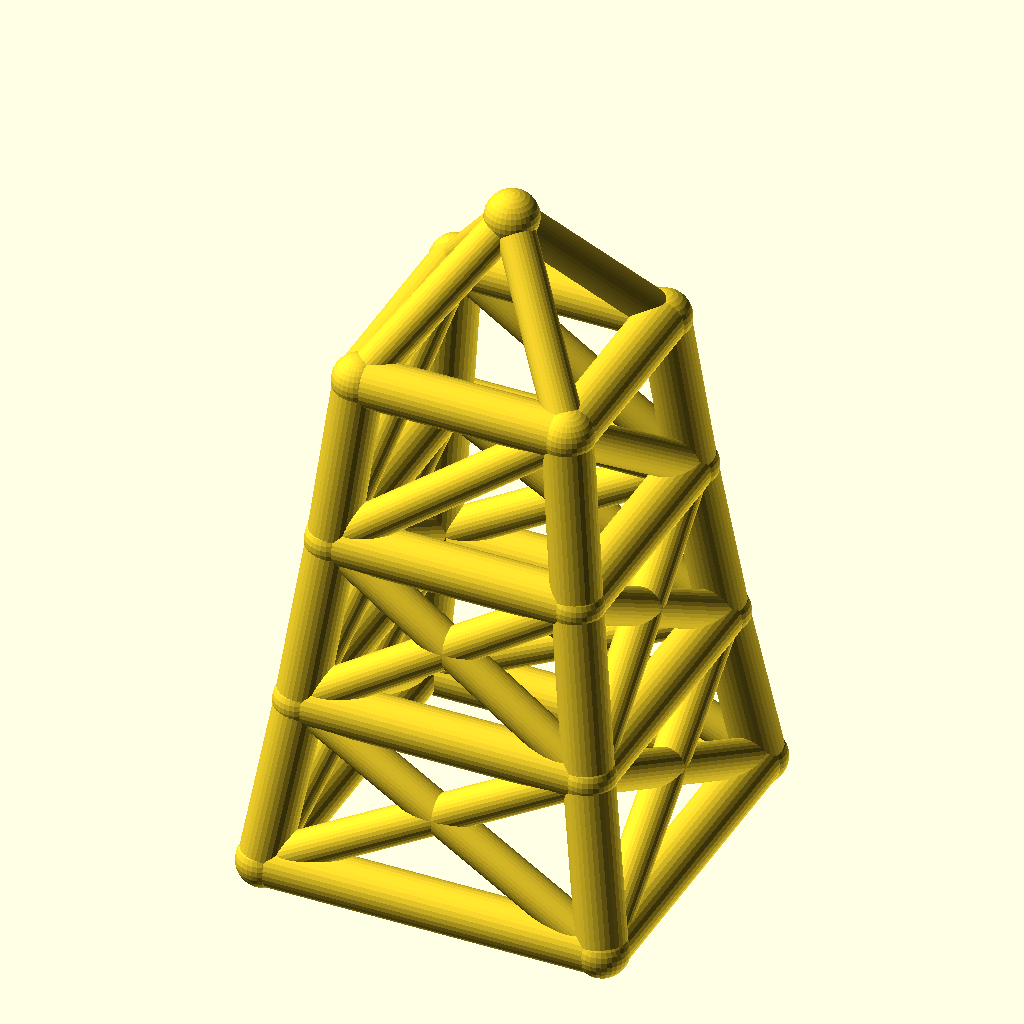
Cell 1: rendered with the file's own defaults.
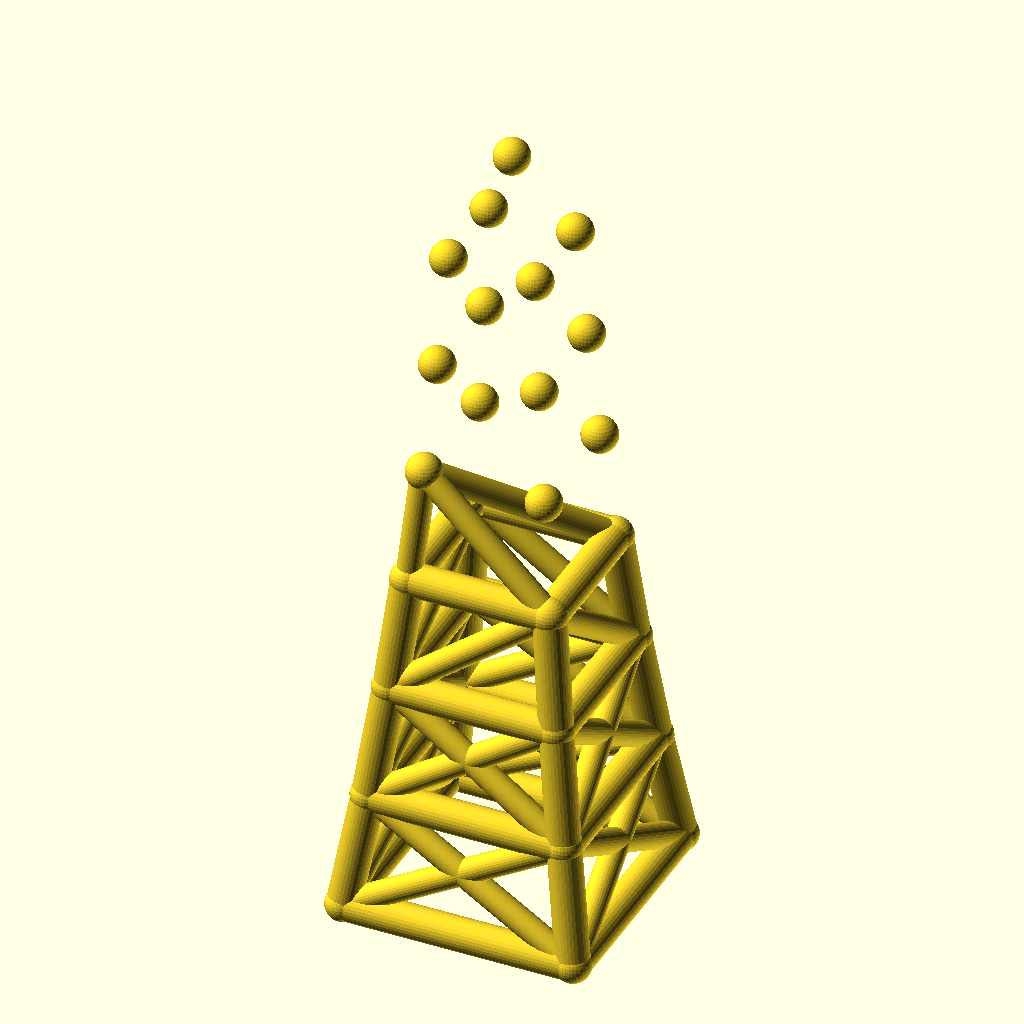
Cell 2: levels = 6 (everything else at default).
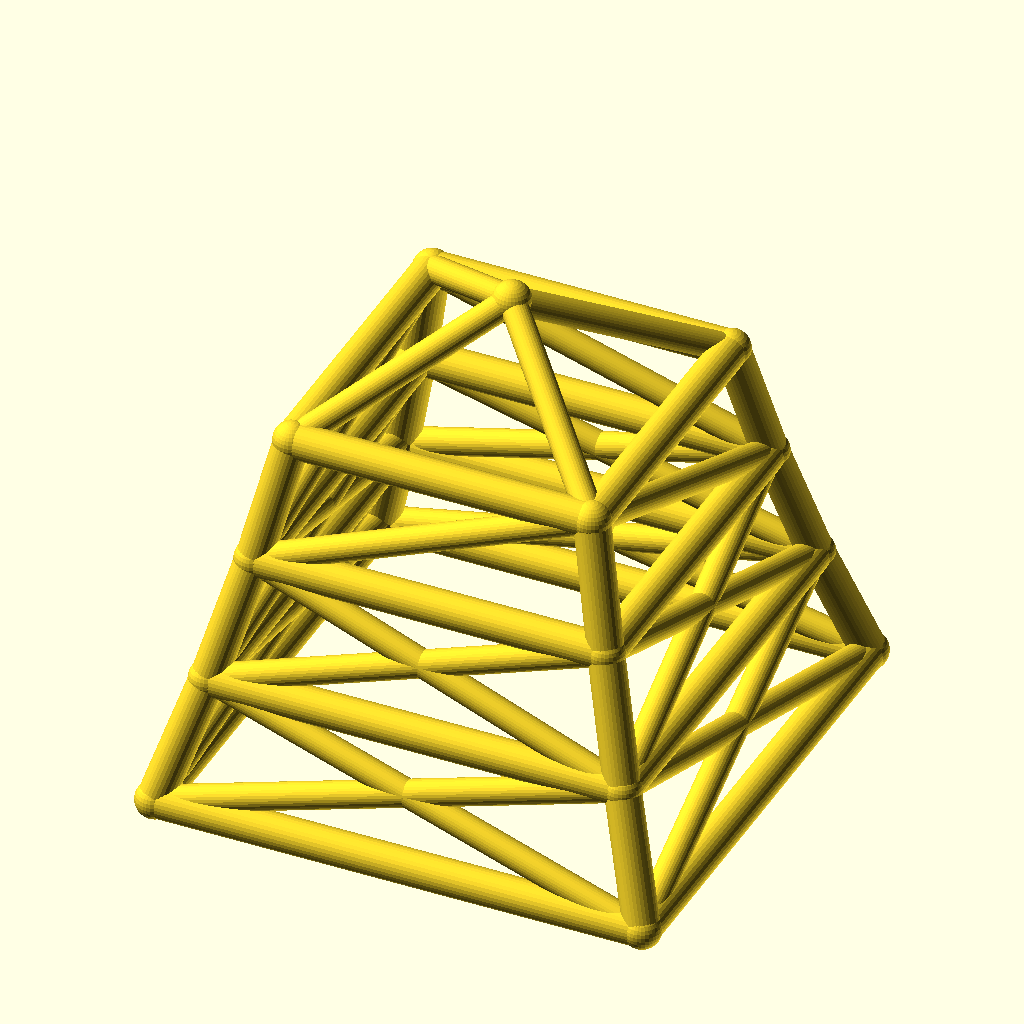
Cell 3 — base_w set to 140, the other parameters unchanged.
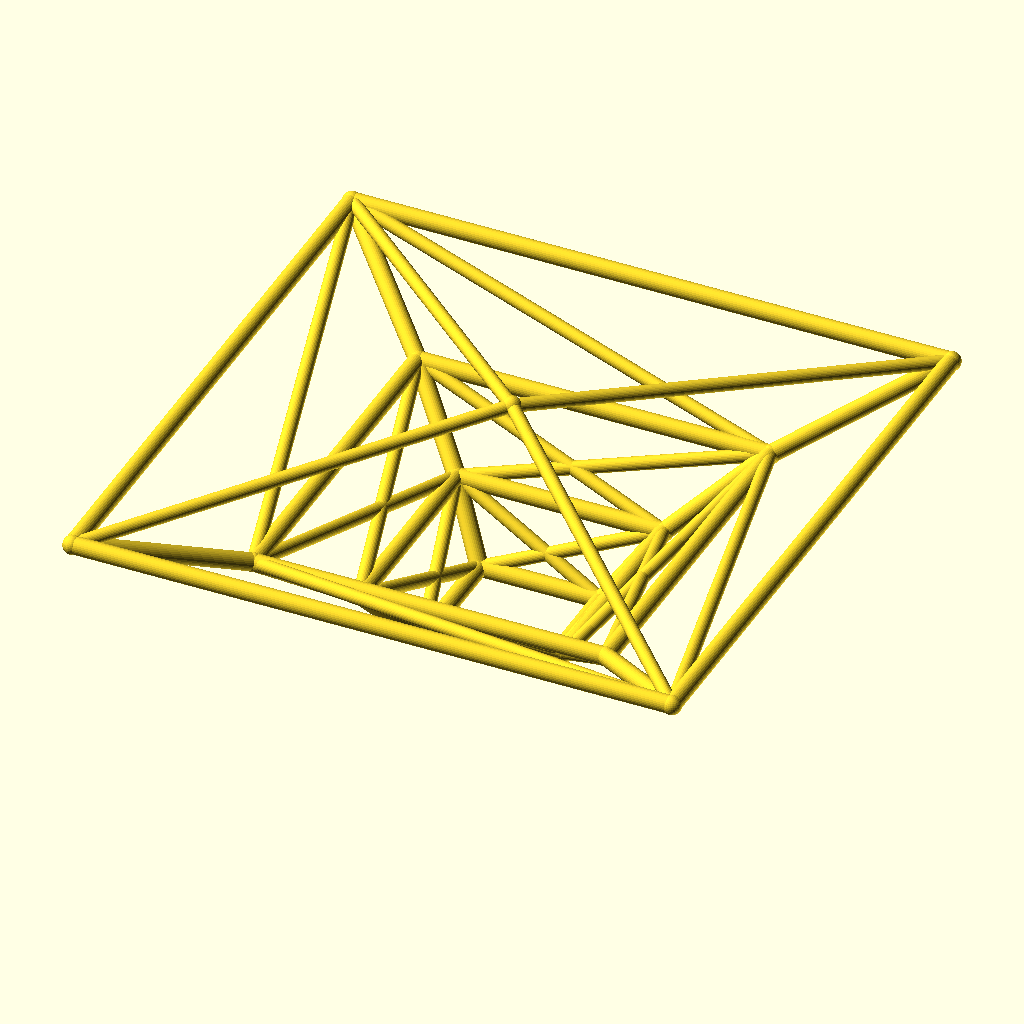
Cell 4: the same model with taper = 1.7.
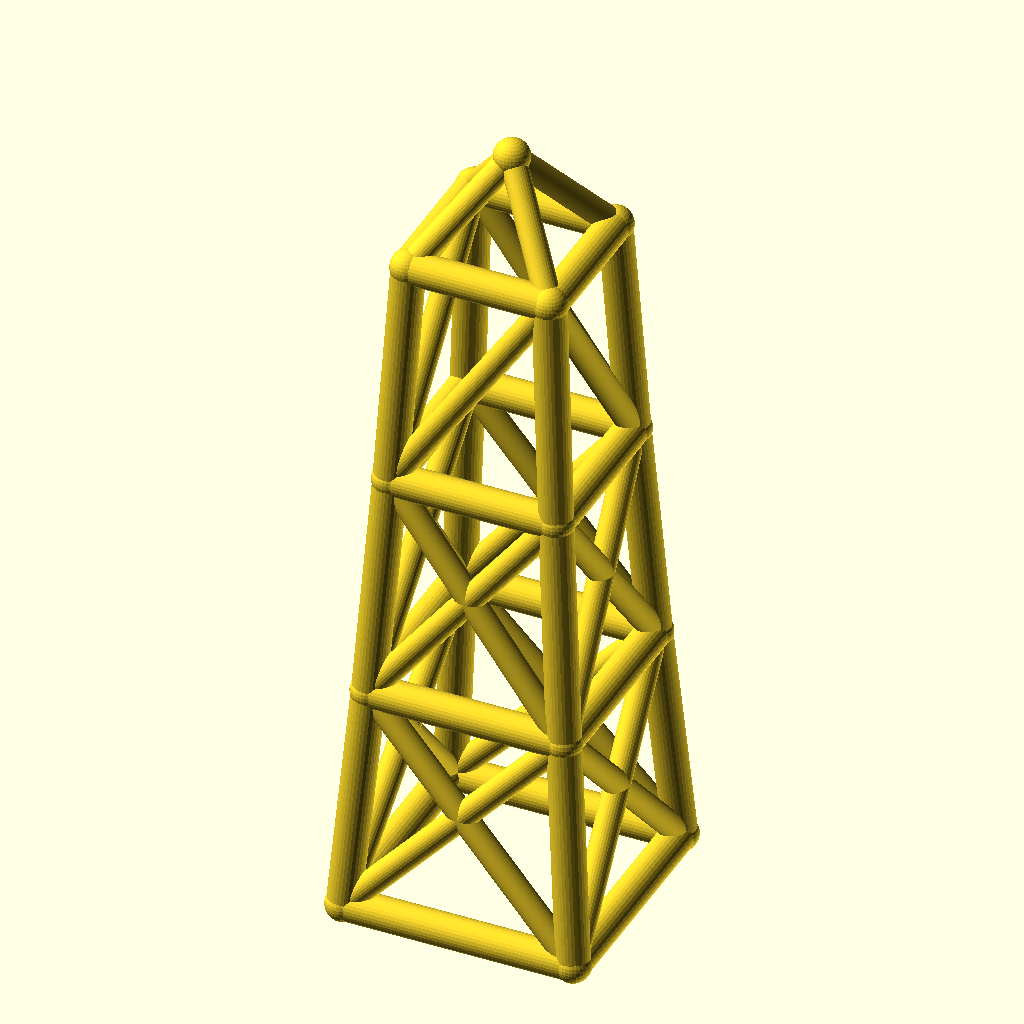
Cell 5: level_h = 70 (everything else at default).
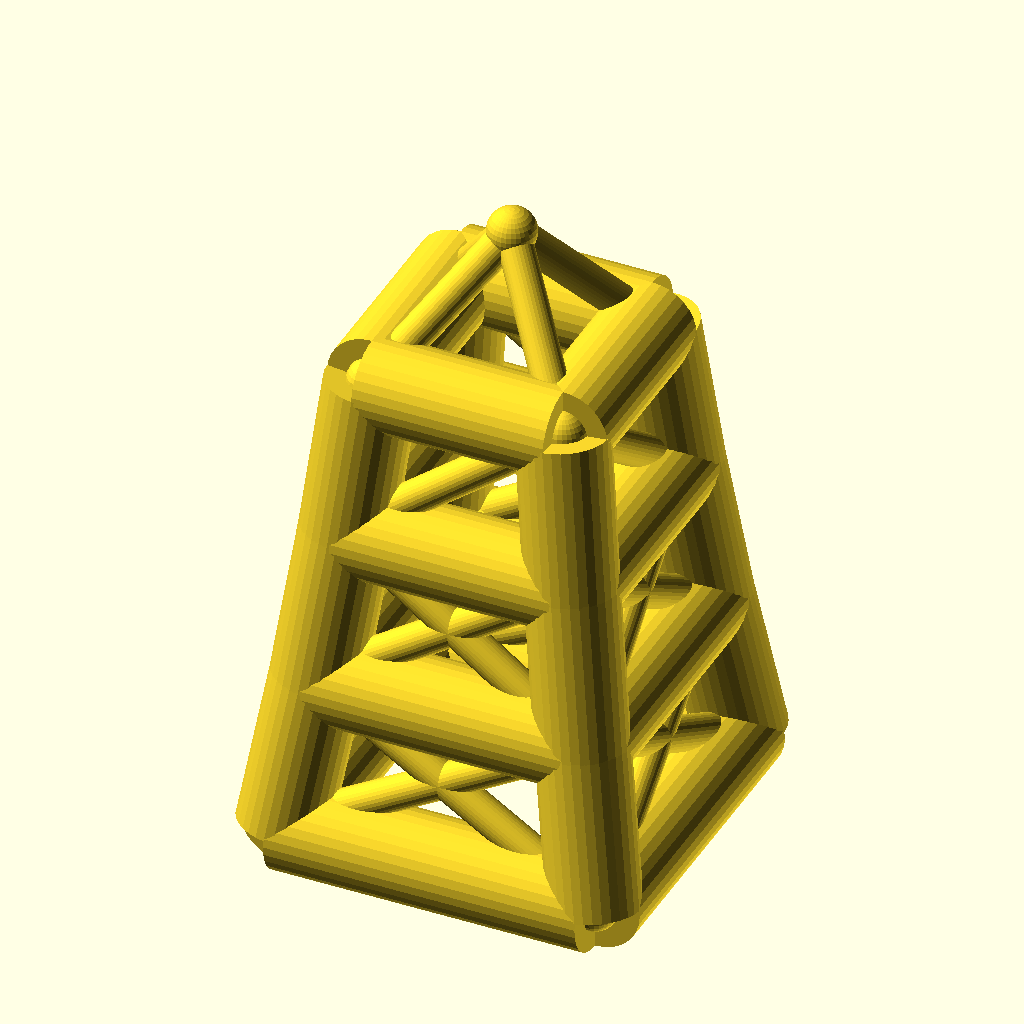
Cell 6: leg_r = 10 (everything else at default).
The same orthographic view direction (rotation 55°, 0°, 25°; colour scheme Cornfield) for every cell, with the view re-fitted per cell, so scale and position can differ between cells.
OpenSCAD source file optional_data/data/wire2/masttowers/scene_0159.scad:
$fn = 32;

// ----------------------------------------------------------------------
// Tapered four-leg tower: 3 levels, base 70 mm, taper 0.85 per level
// ----------------------------------------------------------------------

// --- parameters (mm) ---
levels = 3;               // number of tower levels
base_w = 70;              // bottom ring width (X and Y)
taper = 0.85;             // ring width multiplier per level
level_h = 35;             // height of one level
leg_r = 5;                // leg / ring member radius
brace_r = 3.8;            // diagonal brace radius
joint_r = 5.4;            // joint ball radius
crown_h = 30;             // crown mast height above the top ring

bbox_x = base_w + 2 * joint_r;  // overall X, joints included
bbox_y = base_w + 2 * joint_r;  // overall Y, joints included
bbox_z = levels * level_h + crown_h + 2 * joint_r;  // overall Z, joints included
leg_d = 2 * leg_r;  // leg / ring stock diameter
brace_d = 2 * brace_r;  // brace stock diameter
joint_d = 2 * joint_r;  // joint ball diameter
top_w = base_w * pow(taper, levels);  // width of the top ring
nodes = concat([for (lvl = [0 : levels], sx = [-1, 1], sy = [-1, 1]) [sx * base_w * pow(taper, lvl) / 2, sy * base_w * pow(taper, lvl) / 2, lvl * level_h]], [[0, 0, levels * level_h + crown_h]]);

module member(a, b, r) {
  /* round stock from joint a to joint b, ends buried in the joint balls */
  d = b - a;
  length = norm(d);
  translate(a) rotate([0, acos(d[2] / length), atan2(d[1], d[0])])
    cylinder(h = length, r = r);
}

module joint(p, r) {
  /* ball at the joint centre, fatter than every member meeting there */
  translate(p) sphere(r = r);
}

/* members - each call is one graph edge */
member(nodes[0], nodes[4], leg_r);
member(nodes[1], nodes[5], leg_r);
member(nodes[2], nodes[6], leg_r);
member(nodes[3], nodes[7], leg_r);
member(nodes[4], nodes[8], leg_r);
member(nodes[5], nodes[9], leg_r);
member(nodes[6], nodes[10], leg_r);
member(nodes[7], nodes[11], leg_r);
member(nodes[8], nodes[12], leg_r);
member(nodes[9], nodes[13], leg_r);
member(nodes[10], nodes[14], leg_r);
member(nodes[11], nodes[15], leg_r);
member(nodes[0], nodes[1], leg_r);
member(nodes[2], nodes[3], leg_r);
member(nodes[0], nodes[2], leg_r);
member(nodes[1], nodes[3], leg_r);
member(nodes[4], nodes[5], leg_r);
member(nodes[6], nodes[7], leg_r);
member(nodes[4], nodes[6], leg_r);
member(nodes[5], nodes[7], leg_r);
member(nodes[8], nodes[9], leg_r);
member(nodes[10], nodes[11], leg_r);
member(nodes[8], nodes[10], leg_r);
member(nodes[9], nodes[11], leg_r);
member(nodes[12], nodes[13], leg_r);
member(nodes[14], nodes[15], leg_r);
member(nodes[12], nodes[14], leg_r);
member(nodes[13], nodes[15], leg_r);
member(nodes[0], nodes[5], brace_r);
member(nodes[1], nodes[4], brace_r);
member(nodes[2], nodes[7], brace_r);
member(nodes[3], nodes[6], brace_r);
member(nodes[0], nodes[6], brace_r);
member(nodes[2], nodes[4], brace_r);
member(nodes[1], nodes[7], brace_r);
member(nodes[3], nodes[5], brace_r);
member(nodes[4], nodes[9], brace_r);
member(nodes[5], nodes[8], brace_r);
member(nodes[6], nodes[11], brace_r);
member(nodes[7], nodes[10], brace_r);
member(nodes[4], nodes[10], brace_r);
member(nodes[6], nodes[8], brace_r);
member(nodes[5], nodes[11], brace_r);
member(nodes[7], nodes[9], brace_r);
member(nodes[8], nodes[13], brace_r);
member(nodes[11], nodes[14], brace_r);
member(nodes[8], nodes[14], brace_r);
member(nodes[11], nodes[13], brace_r);
member(nodes[12], nodes[16], brace_r);
member(nodes[13], nodes[16], brace_r);
member(nodes[14], nodes[16], brace_r);
member(nodes[15], nodes[16], brace_r);

/* joint balls */
for (p = nodes) joint(p, joint_r);
Parameter table extracted from the source (name, type, default, range or options):
levels: number, default 3
base_w: number, default 70
taper: number, default 0.85
level_h: number, default 35
leg_r: number, default 5
brace_r: number, default 3.8
joint_r: number, default 5.4
crown_h: number, default 30
